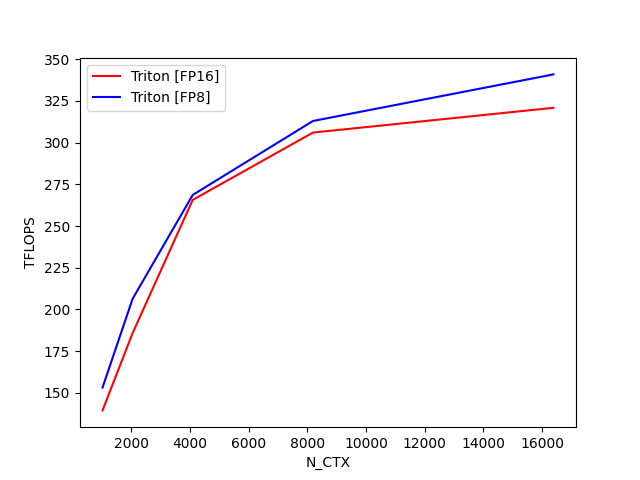

The table this chart was drawn from, first rows:
N_CTX, Triton [FP16], Triton [FP8]
1024, 139.5, 153.2
2048, 185.7, 206.3
4096, 265.6, 268.6
8192, 306, 313
16384, 320.9, 340.9
